Run: headless pygame with SDL's dummy video driver; simulated clock (each Clock.tick advances the game by its frame time, no real sleeping); random seed 0; keys injected as events and as key.get_pressed() state; no mouse input.
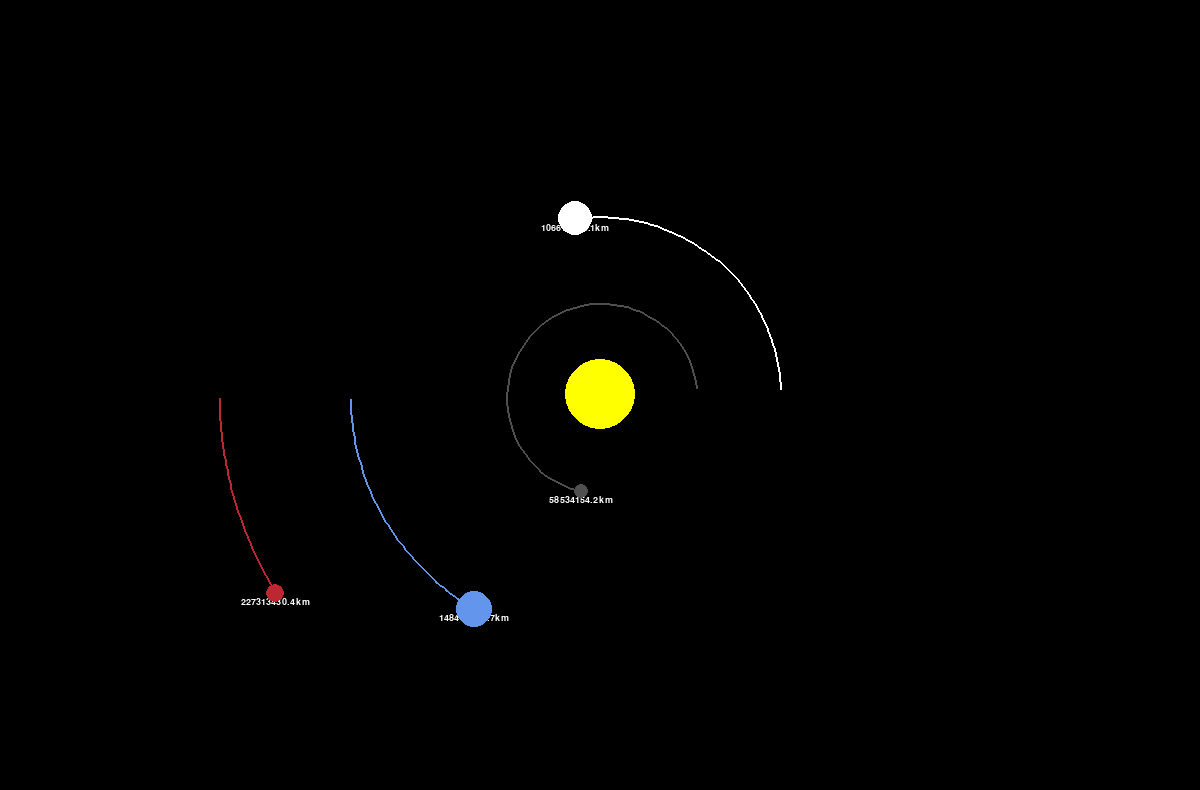
Frame 1 of 4 · flips 1–60 · no input
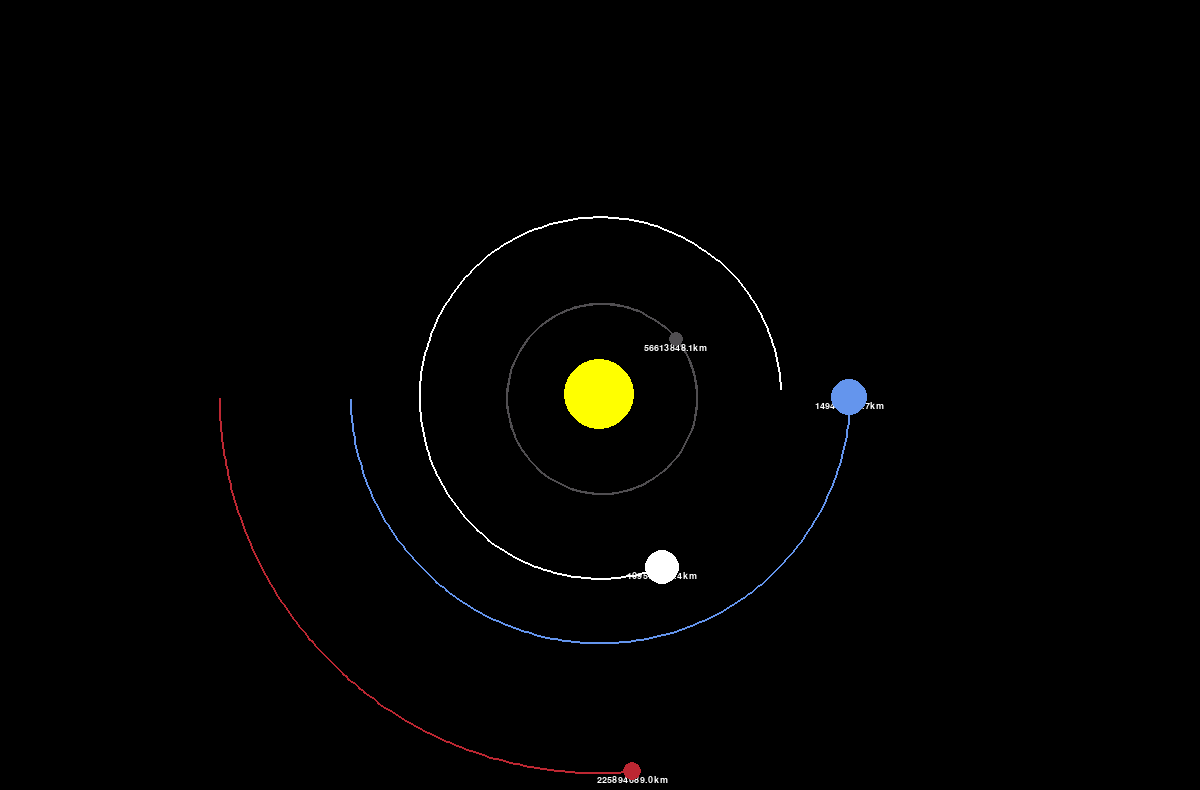
Frame 2 of 4 · flips 61–180 · tapped SPACE, RETURN · held RIGHT (→), D
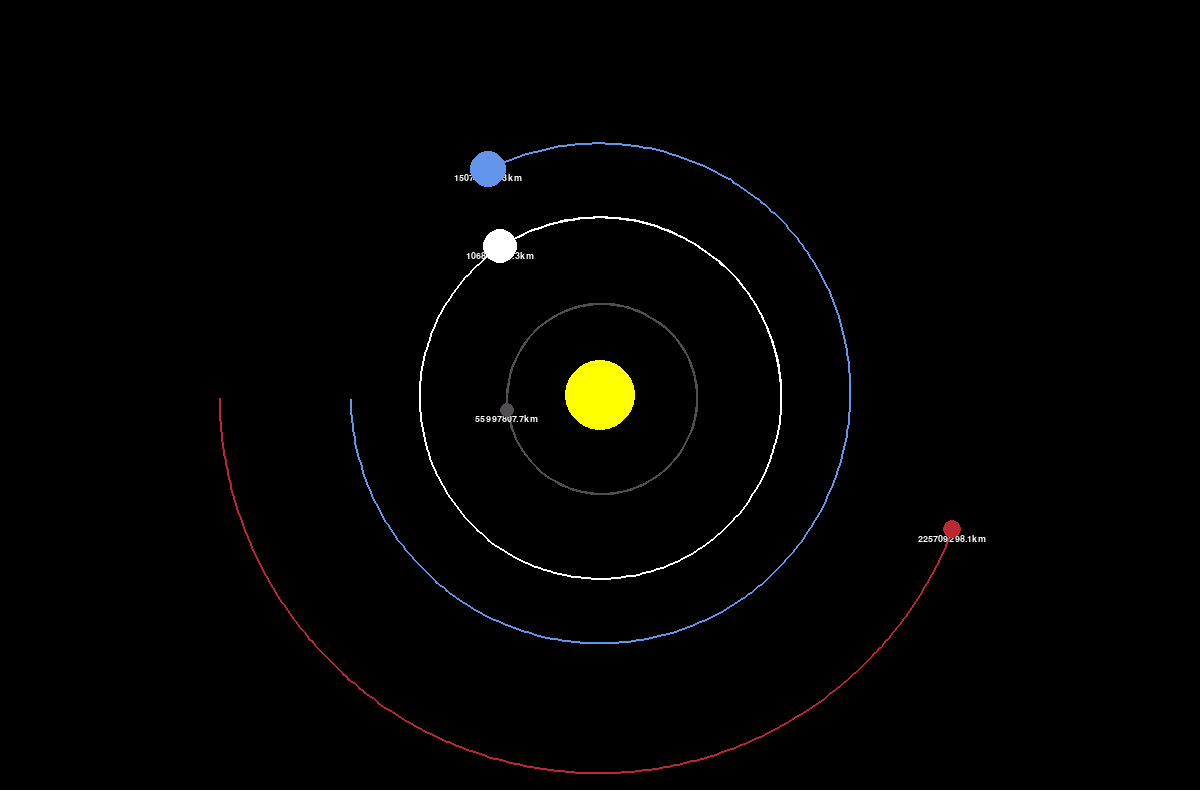
Frame 3 of 4 · flips 181–300 · held DOWN (↓), S
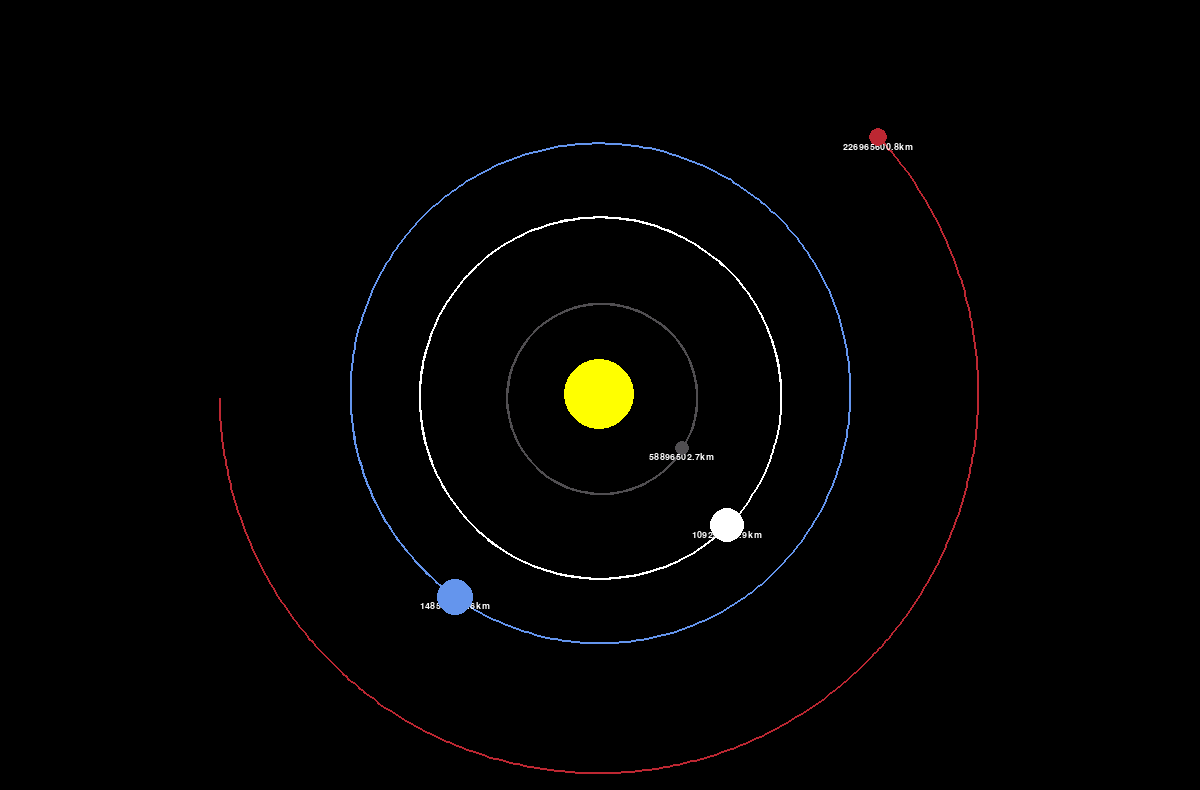
Frame 4 of 4 · flips 301–420 · held LEFT (←), A, UP (↑), W

The pygame program that drew these frames:

import pygame
import math

pygame.init()
width, height = 1200, 790
WIN = pygame.display.set_mode((width, height))
pygame.display.set_caption("SSS")
font = pygame.font.SysFont("comicsans", 14)

yellow = 255, 255, 0
blue = 100, 149, 237
white = 255, 255, 255
dark_gray = 80, 78, 81
red = 188, 39, 50
orange = 251, 135, 54
olive_green = 151, 161, 94
dark_blue = 52, 80, 198

class Planet:
    AU = 149.6e6 * 1000  # for meters
    G = 6.67428e-11
    SCALE = 0
    TIMESTAMP = 3600 * 24  # 1day

    def __init__(self, x, y, radius, color, mass):
        self.x = x
        self.y = y
        self.radius = radius
        self.color = color
        self.mass = mass

        self.orbit = []
        self.sun = False
        self.distance_to_sun = 0

        self.x_vel = 0
        self.y_vel = 0

    def draw(self, win):
        x = self.x * self.SCALE + width/2
        y = self.y * self.SCALE + height/2

        if len(self.orbit) > 2:
            updated_points = []
            for point in self.orbit:
                x, y = point
                x = x * self.SCALE + width/2
                y = y * self.SCALE + height/2
                updated_points.append((x, y))

            pygame.draw.lines(win, self.color, False, updated_points, 2)

        if not self.sun:
            distance_text = font.render(f"{round(self.distance_to_sun/1000, 1)}km", True, white)
            win.blit(distance_text, (x - distance_text.get_width()/2, y + distance_text.get_height()/2))

        pygame.draw.circle(win, self.color, (x,y), self.radius)

    def attraction(self, other):
        other_x, other_y = other.x, other.y
        distance_x = other_x - self.x
        distance_y = other_y - self.y
        distance = math.sqrt(distance_x ** 2 + distance_y ** 2)

        if other.sun:
            self.distance_to_sun = distance

        force = self.G * self.mass * other.mass / distance  **2
        theta = math.atan2(distance_y, distance_x)
        force_x = force * math.cos(theta)
        force_y = force * math.sin(theta)

        return force_x, force_y

    def update_position(self, planets):
        total_fx = total_fy = 0
        for planet in planets:
            if self == planet:
                continue

            fx, fy = self.attraction(planet)
            total_fx += fx
            total_fy += fy

        self.x_vel += total_fx / self.mass * self.TIMESTAMP
        self.y_vel += total_fy / self.mass * self.TIMESTAMP

        self.x += self.x_vel * self.TIMESTAMP
        self.y += self.y_vel * self.TIMESTAMP
        self.orbit.append((self.x, self.y))


def main(planets):
    run = True
    clock = pygame.time.Clock()

    while run:
        clock.tick(50)
        WIN.fill((0, 0, 0))

        for event in pygame.event.get():
            if event.type == pygame.QUIT:
                run = False

        for planet in planets:
            planet.update_position(planets)
            planet.draw(WIN)

        pygame.display.update()

    WIN.fill((0, 0, 0))
    return


radius_scale = 14
Planet.SCALE = 250 / Planet.AU  # 1AU == 100pixels
sun = Planet(0, 0, 35, yellow, 1.98892 * 10**30)  # Kg
sun.sun = True
mercury = Planet(0.387*Planet.AU, 0, 0.5*radius_scale, dark_gray, 3.30 * 10**23)
mercury.y_vel = -47.4 * 1000
venus = Planet(0.723*Planet.AU, 0, 1.24*radius_scale, white, 4.8685 * 10**24)
venus.y_vel = -35.02 * 1000
earth = Planet(-1*Planet.AU, 0, 1.31*radius_scale, blue, 5.9742 * 10**24)
earth.y_vel = 29.783 * 1000
mars = Planet(-1.524*Planet.AU, 0, 0.696*radius_scale, red, 6.39 * 10**23)
mars.y_vel = 24.077 * 1000

jupiter = Planet(-5.2 * Planet.AU, 0, 14.65, orange, 1.90 * 10**27)
jupiter.y_vel = 13.077 * 1000
saturn = Planet(9.54*Planet.AU, 0, 12.35, olive_green, 5.68 * 10**26)
saturn.y_vel = -9.2 * 1000
uranus = Planet(-19.2 * Planet.AU, 0, 5.24, blue, 8.68 * 10**25)
uranus.y_vel = 5 * 1000
neptune = Planet(30.06*Planet.AU, 0, 5.08, dark_blue, 1.02 * 10**26)
neptune.y_vel = -2 * 1000

planets = [sun, mercury,venus, earth, mars]
main(planets)

Planet.SCALE = 17 / Planet.AU
Oplanets = [sun, jupiter, saturn, uranus, neptune]
main(Oplanets)

pygame.quit()
